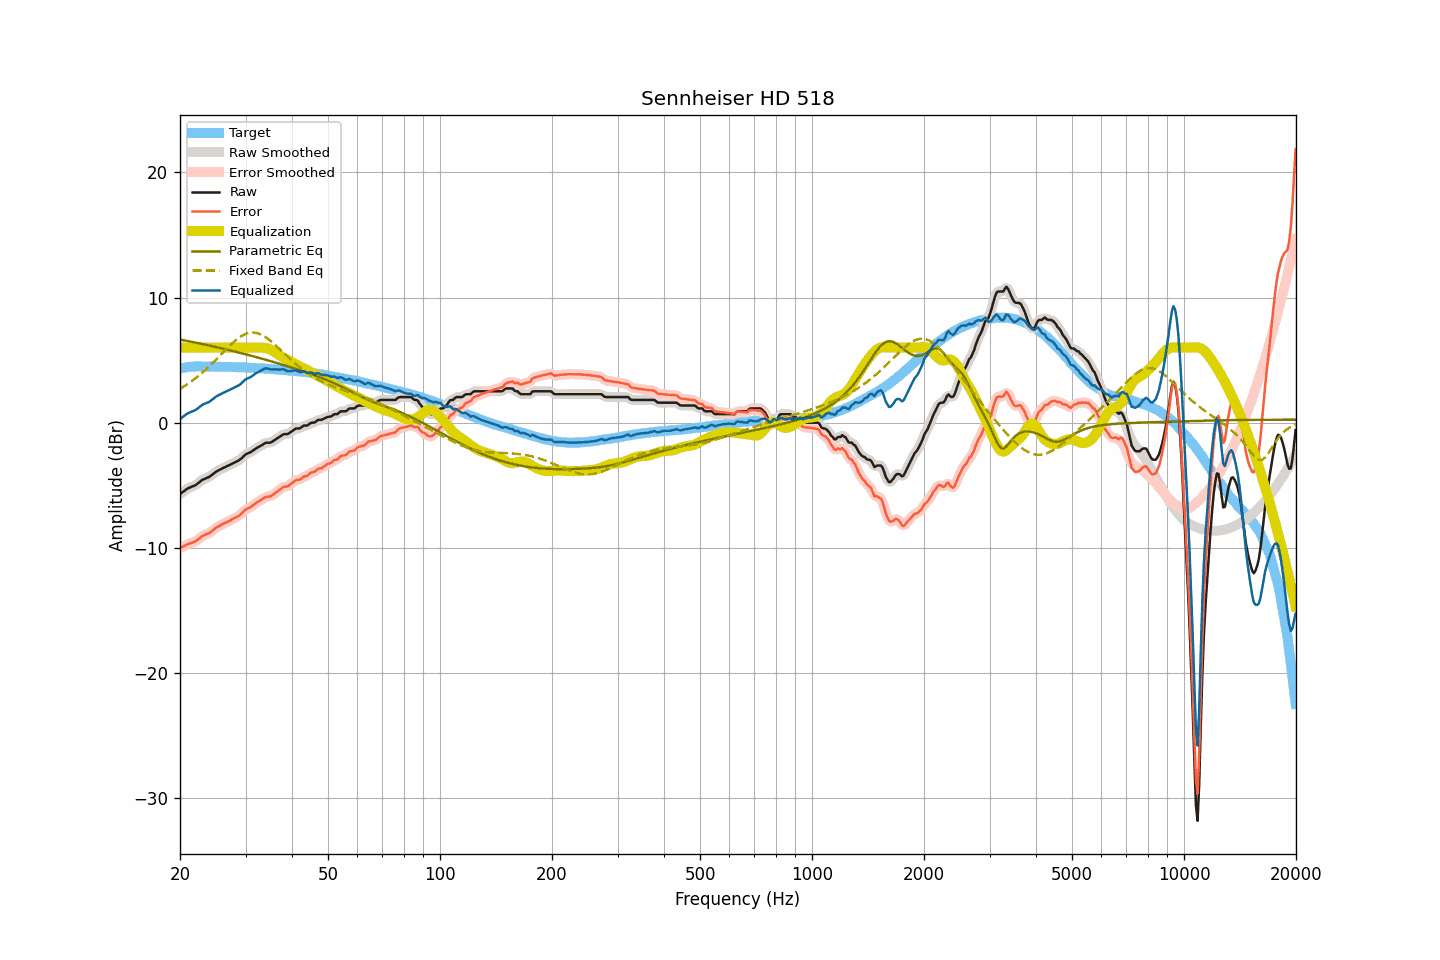

Source data for this figure (header and first rows):
frequency, raw, smoothed, error, error_smoothed, equalization, parametric_eq, fixed_band_eq, equalized_raw, equalized_smoothed, target
20.00, -5.70, -5.71, -10.02, -10.03, 6.00, 6.64, 2.70, 0.30, 0.29, 4.32
20.20, -5.61, -5.60, -9.96, -9.95, 6.00, 6.62, 2.78, 0.39, 0.40, 4.35
20.40, -5.51, -5.51, -9.89, -9.89, 6.00, 6.59, 2.86, 0.49, 0.49, 4.38
20.61, -5.42, -5.41, -9.82, -9.82, 6.00, 6.57, 2.94, 0.58, 0.59, 4.40
20.81, -5.32, -5.32, -9.75, -9.75, 6.00, 6.54, 3.03, 0.68, 0.68, 4.43
21.02, -5.24, -5.25, -9.70, -9.70, 6.00, 6.52, 3.11, 0.76, 0.75, 4.46
21.23, -5.18, -5.18, -9.65, -9.65, 6.00, 6.49, 3.20, 0.82, 0.82, 4.47
21.44, -5.13, -5.13, -9.61, -9.61, 6.00, 6.47, 3.30, 0.87, 0.87, 4.48
21.66, -5.08, -5.08, -9.57, -9.57, 6.00, 6.44, 3.39, 0.92, 0.92, 4.49
21.87, -5.03, -5.02, -9.52, -9.52, 6.00, 6.42, 3.49, 0.97, 0.98, 4.49
22.09, -4.96, -4.95, -9.46, -9.45, 6.00, 6.39, 3.59, 1.04, 1.05, 4.50
22.31, -4.86, -4.86, -9.35, -9.36, 6.00, 6.36, 3.69, 1.14, 1.14, 4.50
22.54, -4.76, -4.76, -9.26, -9.25, 6.00, 6.34, 3.80, 1.24, 1.24, 4.49
22.76, -4.66, -4.66, -9.15, -9.15, 6.00, 6.31, 3.90, 1.34, 1.34, 4.49
22.99, -4.56, -4.57, -9.04, -9.06, 6.00, 6.28, 4.01, 1.44, 1.43, 4.48
23.22, -4.51, -4.50, -8.99, -8.99, 6.00, 6.26, 4.13, 1.49, 1.50, 4.48
23.45, -4.45, -4.45, -8.93, -8.93, 6.00, 6.23, 4.24, 1.55, 1.55, 4.48
23.69, -4.40, -4.40, -8.88, -8.89, 6.00, 6.20, 4.36, 1.60, 1.60, 4.48
23.92, -4.35, -4.34, -8.83, -8.82, 6.00, 6.17, 4.48, 1.65, 1.66, 4.48
24.16, -4.26, -4.26, -8.75, -8.75, 6.00, 6.14, 4.61, 1.74, 1.74, 4.49
24.40, -4.16, -4.16, -8.65, -8.65, 6.00, 6.11, 4.73, 1.84, 1.84, 4.49
24.65, -4.06, -4.05, -8.54, -8.54, 6.00, 6.09, 4.86, 1.94, 1.95, 4.48
24.89, -3.95, -3.96, -8.43, -8.44, 6.00, 6.06, 4.99, 2.05, 2.04, 4.48
25.14, -3.87, -3.87, -8.35, -8.35, 6.00, 6.03, 5.12, 2.13, 2.13, 4.48
25.39, -3.81, -3.80, -8.28, -8.28, 6.00, 6.00, 5.25, 2.19, 2.20, 4.48
25.65, -3.74, -3.74, -8.21, -8.21, 6.00, 5.97, 5.38, 2.26, 2.26, 4.47
25.91, -3.67, -3.67, -8.13, -8.14, 6.00, 5.94, 5.51, 2.33, 2.33, 4.46
26.16, -3.61, -3.61, -8.07, -8.07, 6.00, 5.91, 5.65, 2.39, 2.39, 4.46
26.43, -3.55, -3.55, -8.01, -8.01, 6.00, 5.88, 5.78, 2.45, 2.45, 4.46
26.69, -3.49, -3.49, -7.95, -7.95, 6.00, 5.85, 5.91, 2.51, 2.51, 4.46
26.96, -3.43, -3.43, -7.89, -7.89, 6.00, 5.82, 6.04, 2.57, 2.57, 4.46
27.23, -3.37, -3.37, -7.83, -7.82, 6.00, 5.78, 6.16, 2.63, 2.63, 4.46
27.50, -3.30, -3.30, -7.76, -7.76, 6.00, 5.75, 6.29, 2.70, 2.70, 4.46
27.77, -3.24, -3.24, -7.68, -7.69, 6.00, 5.72, 6.40, 2.76, 2.76, 4.44
28.05, -3.18, -3.18, -7.62, -7.62, 6.00, 5.69, 6.52, 2.82, 2.82, 4.44
28.33, -3.11, -3.12, -7.54, -7.55, 6.00, 5.66, 6.62, 2.89, 2.88, 4.43
28.62, -3.05, -3.05, -7.48, -7.48, 6.00, 5.63, 6.73, 2.95, 2.95, 4.43
28.90, -2.98, -2.97, -7.41, -7.40, 6.00, 5.59, 6.82, 3.02, 3.03, 4.43
29.19, -2.88, -2.87, -7.30, -7.29, 6.00, 5.56, 6.91, 3.12, 3.13, 4.42
29.48, -2.75, -2.75, -7.17, -7.17, 6.00, 5.53, 6.98, 3.25, 3.25, 4.42
29.78, -2.62, -2.63, -7.03, -7.04, 6.00, 5.49, 7.05, 3.38, 3.37, 4.41
30.08, -2.52, -2.53, -6.93, -6.94, 6.00, 5.46, 7.10, 3.48, 3.47, 4.41
30.38, -2.46, -2.46, -6.86, -6.86, 6.00, 5.43, 7.15, 3.54, 3.54, 4.40
30.68, -2.41, -2.41, -6.81, -6.80, 6.00, 5.39, 7.18, 3.59, 3.59, 4.40
30.99, -2.35, -2.34, -6.74, -6.73, 6.00, 5.36, 7.20, 3.65, 3.66, 4.39
31.30, -2.26, -2.26, -6.64, -6.64, 6.00, 5.32, 7.21, 3.74, 3.74, 4.38
31.61, -2.17, -2.17, -6.55, -6.55, 6.00, 5.29, 7.20, 3.83, 3.83, 4.38
31.93, -2.07, -2.08, -6.44, -6.45, 6.01, 5.26, 7.18, 3.93, 3.93, 4.37
32.24, -2.00, -2.00, -6.35, -6.36, 6.01, 5.22, 7.16, 4.01, 4.01, 4.36
32.57, -1.93, -1.93, -6.28, -6.28, 6.00, 5.19, 7.12, 4.07, 4.08, 4.35
32.89, -1.86, -1.86, -6.21, -6.21, 6.00, 5.15, 7.07, 4.14, 4.14, 4.35
33.22, -1.79, -1.78, -6.13, -6.12, 6.00, 5.11, 7.00, 4.21, 4.21, 4.34
33.55, -1.71, -1.70, -6.04, -6.04, 5.99, 5.08, 6.94, 4.28, 4.28, 4.34
33.89, -1.63, -1.64, -5.95, -5.97, 5.97, 5.04, 6.85, 4.34, 4.33, 4.32
34.23, -1.60, -1.61, -5.92, -5.93, 5.95, 5.01, 6.77, 4.34, 4.33, 4.32
34.57, -1.60, -1.60, -5.91, -5.91, 5.91, 4.97, 6.67, 4.31, 4.31, 4.31
34.92, -1.60, -1.58, -5.89, -5.88, 5.86, 4.93, 6.57, 4.26, 4.28, 4.29
35.27, -1.54, -1.54, -5.83, -5.82, 5.80, 4.90, 6.46, 4.26, 4.26, 4.29
35.62, -1.46, -1.47, -5.74, -5.74, 5.72, 4.86, 6.35, 4.26, 4.26, 4.28
35.97, -1.38, -1.38, -5.64, -5.65, 5.64, 4.82, 6.24, 4.26, 4.26, 4.26
... 635 more rows
